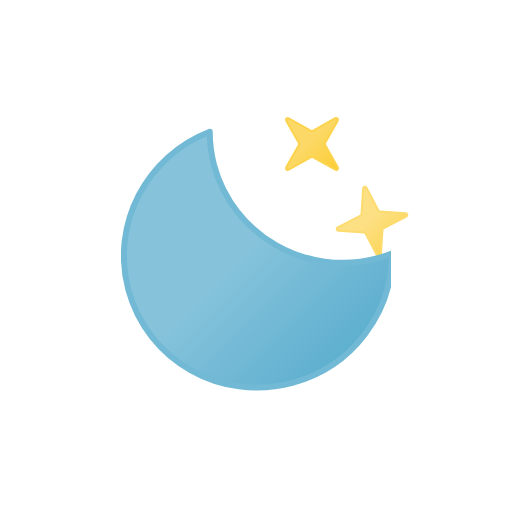
t = 0.00 s
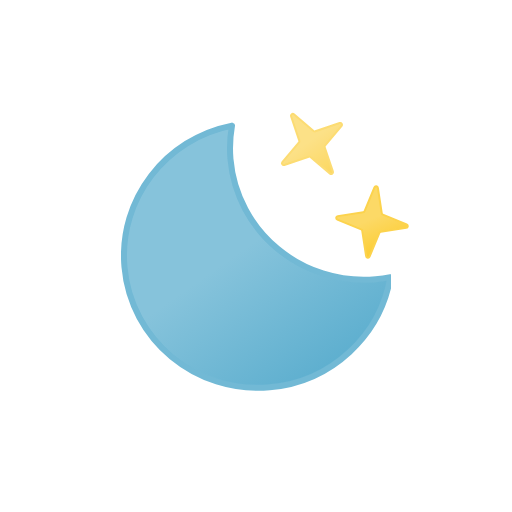
t = 1.25 s
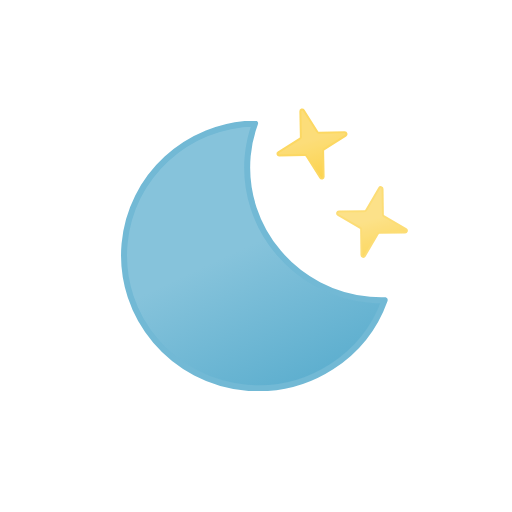
t = 2.50 s
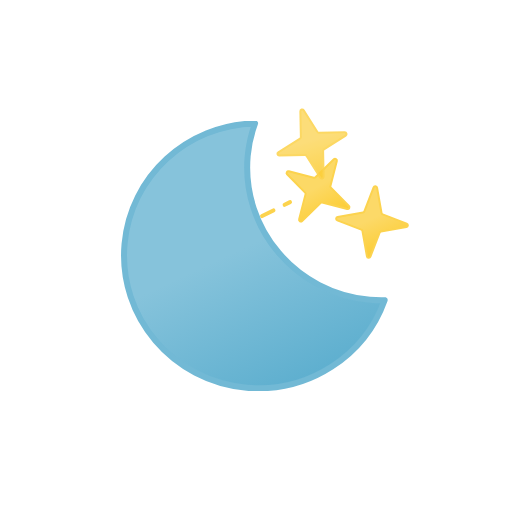
t = 3.50 s
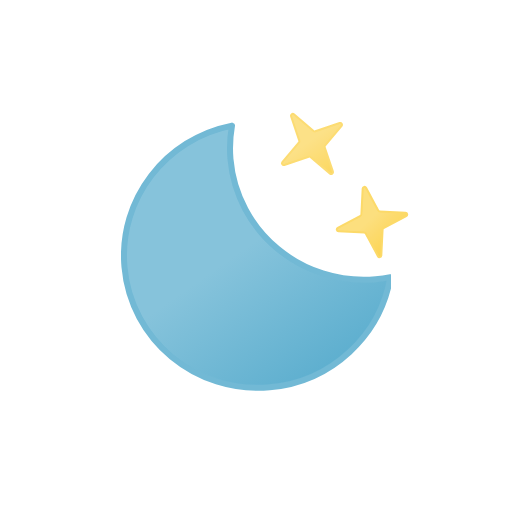
t = 4.75 s
t = 6.00 s: frame unchanged from t = 0.00 s, image omitted

The animated SVG that drew these frames (rendered in a browser with its animation timeline set to each time). Animation: 7 SMIL elements (animate=3,animateTransform=4); one cycle of 6.00 s, repeats indefinitely.

<svg xmlns="http://www.w3.org/2000/svg" xmlns:xlink="http://www.w3.org/1999/xlink" viewBox="0 0 512 512">
    <defs>
        <linearGradient id="a" x1="54.33" y1="29.03" x2="187.18" y2="259.13" gradientUnits="userSpaceOnUse">
            <stop offset="0" stop-color="#86c3db"/>
            <stop offset="0.45" stop-color="#86c3db"/>
            <stop offset="1" stop-color="#5eafcf"/>
        </linearGradient>
        <clipPath id="b">
            <polygon points="512 27.48 240 189.12 256 237.12 296 269.12 512 173.12 512 27.48" fill="none"/>
        </clipPath>
        <linearGradient id="c" x1="344.29" y1="153.9" x2="375.71" y2="208.33" gradientUnits="userSpaceOnUse">
            <stop offset="0" stop-color="#fcd966"/>
            <stop offset="0.45" stop-color="#fcd966"/>
            <stop offset="1" stop-color="#fccd34"/>
        </linearGradient>
        <linearGradient id="d" x1="294" y1="112.82" x2="330" y2="175.18" xlink:href="#c"/>
        <linearGradient id="e" x1="356.29" y1="194.78" x2="387.71" y2="249.22" xlink:href="#c"/>
        <symbol id="f" viewBox="0 0 270 270">
            <!-- moon -->
            <path d="M252.25,168.63C178.13,168.63,118,109.35,118,36.21A130.48,130.48,0,0,1,122.47,3C55.29,10.25,3,66.37,3,134.58,3,207.71,63.09,267,137.21,267,199.69,267,252,224.82,267,167.79A135.56,135.56,0,0,1,252.25,168.63Z" stroke="#72b9d5" stroke-linecap="round" stroke-linejoin="round" stroke-width="6" fill="url(#a)">
                <animateTransform
                    attributeName="transform"
                    additive="sum"
                    type="rotate"
                    values="-15 135 135; 9 135 135; -15 135 135"
                    dur="6s"
                    repeatCount="indefinite"/>
            </path>
        </symbol>
    </defs>

    <!-- star-2 -->
    <g clip-path="url(#b)" opacity="0">
        <line x1="332" y1="193.12" x2="326.63" y2="195.8" fill="none" stroke="#fcd34d" stroke-linecap="round" stroke-miterlimit="10" stroke-width="4"/>
        <line x1="315.38" y1="201.42" x2="230.99" y2="243.62" fill="none" stroke="#fcd34d" stroke-linecap="round" stroke-miterlimit="10" stroke-width="4" stroke-dasharray="12.58 12.58"/>
        <line x1="225.37" y1="246.43" x2="220" y2="249.12" fill="none" stroke="#fcd34d" stroke-linecap="round" stroke-miterlimit="10" stroke-width="4"/>
        <path d="M329.1,165.28l18,18.37a1.78,1.78,0,0,1,.46,1.71l-6.42,24.92a1.8,1.8,0,0,0,3,1.74l18.37-18a1.8,1.8,0,0,1,1.71-.46L389.17,200a1.8,1.8,0,0,0,1.73-3l-18-18.37a1.78,1.78,0,0,1-.46-1.71L378.84,152a1.8,1.8,0,0,0-3-1.74l-18.37,18a1.8,1.8,0,0,1-1.71.46l-24.93-6.43A1.8,1.8,0,0,0,329.1,165.28Z" stroke="#fcd34d" stroke-linecap="round" stroke-linejoin="round" stroke-width="2" fill="url(#c)"/>

        <animateTransform
            id="x1"
            attributeName="transform"
            additive="sum"
            type="translate"
            values="-126 48; 42 -30"
            begin="0s; x1.end+2s"
            dur="1s"
            repeatCount="indefinite"/>

        <animate
            id="y1"
            attributeName="opacity"
            values="0; 1; 1; 0"
            begin="0s; y1.end+2s"
            dur="1s"
            calcMode="spline"
            keySplines=".42, 0, .58, 1; .42, 0, .58, 1; .42, 0, .58, 1"
            keyTimes="0; .17; .67; 1"/>
    </g>

    <!-- star-1 -->
    <path d="M282.83,162.84l24.93-6.42a1.78,1.78,0,0,1,1.71.46l18.37,18a1.8,1.8,0,0,0,3-1.73l-6.42-24.93a1.78,1.78,0,0,1,.46-1.71l18-18.37a1.8,1.8,0,0,0-1.73-3l-24.93,6.42a1.78,1.78,0,0,1-1.71-.46l-18.37-18a1.8,1.8,0,0,0-3,1.73l6.42,24.93a1.78,1.78,0,0,1-.46,1.71l-18,18.37A1.8,1.8,0,0,0,282.83,162.84Z" stroke="#fcd34d" stroke-linecap="round" stroke-linejoin="round" stroke-width="2" fill="url(#d)">
        <animateTransform
            attributeName="transform"
            additive="sum"
            type="rotate"
            values="-15 312 144; 15 312 144; -15 312 144"
            dur="6s"
            calcMode="spline"
            keySplines=".42, 0, .58, 1; .42, 0, .58, 1"
            repeatCount="indefinite"/>

        <animate
            attributeName="opacity"
            values="1; .75; 1; .75; 1; .75; 1"
            dur="6s"
            calcMode="spline"
            keySplines=".42, 0, .58, 1; .42, 0, .58, 1; .42, 0, .58, 1; .42, 0, .58, 1; .42, 0, .58, 1; .42, 0, .58, 1"
            repeatCount="indefinite"/>
    </path>

    <!-- star-3 -->
    <path d="M337.32,223.73l24.8,6.9a1.83,1.83,0,0,1,1.25,1.25l6.9,24.8a1.79,1.79,0,0,0,3.46,0l6.9-24.8a1.83,1.83,0,0,1,1.25-1.25l24.8-6.9a1.79,1.79,0,0,0,0-3.46l-24.8-6.9a1.83,1.83,0,0,1-1.25-1.25l-6.9-24.8a1.79,1.79,0,0,0-3.46,0l-6.9,24.8a1.83,1.83,0,0,1-1.25,1.25l-24.8,6.9A1.79,1.79,0,0,0,337.32,223.73Z" stroke="#fcd34d" stroke-linecap="round" stroke-linejoin="round" stroke-width="2" fill="url(#e)">
        <animateTransform
            attributeName="transform"
            additive="sum"
            type="rotate"
            values="-15 372 222; 15 372 222; -15 372 222"
            begin="-.67s"
            dur="6s"
            calcMode="spline"
            keySplines=".42, 0, .58, 1; .42, 0, .58, 1"
            repeatCount="indefinite"/>

        <animate
            attributeName="opacity"
            values="1; .75; 1; .75; 1; .75; 1"
            begin="-.67s"
            dur="6s"
            calcMode="spline"
            keySplines=".42, 0, .58, 1; .42, 0, .58, 1; .42, 0, .58, 1; .42, 0, .58, 1; .42, 0, .58, 1; .42, 0, .58, 1"
            repeatCount="indefinite"/>
    </path>

    <use width="270" height="270" transform="translate(121 121)" xlink:href="#f"/>
</svg>
